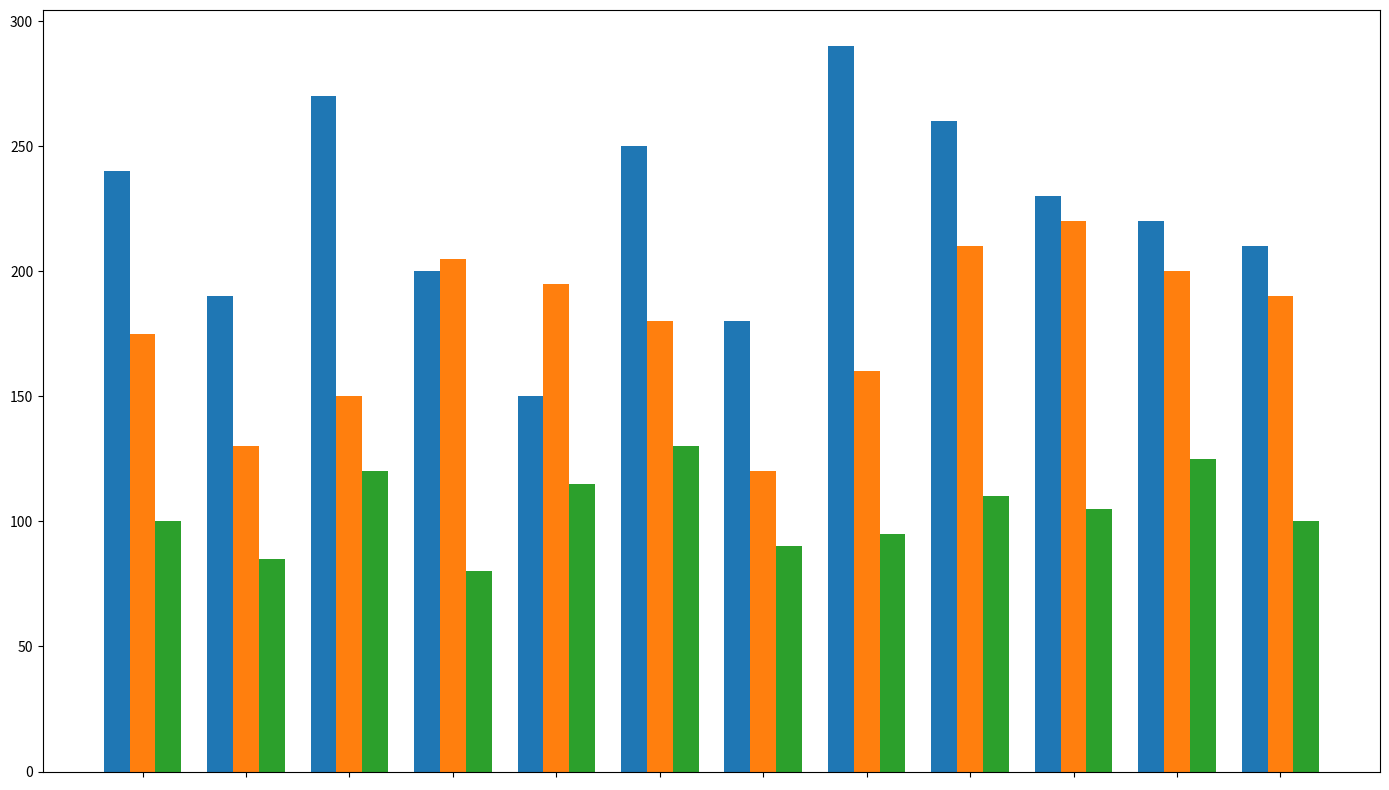

This chart was generated by the following Python code:
import matplotlib.pyplot as plt
import numpy as np

months = ["Jan", "Feb", "Mar", "Apr", "May", "Jun",
          "Jul", "Aug", "Sep", "Oct", "Nov", "Dec"]

classic_sales = np.array([240, 190, 270, 200, 150, 250, 180, 290, 260, 230, 220, 210])
exotic_sales = np.array([175, 130, 150, 205, 195, 180, 120, 160, 210, 220, 200, 190])
seasonal_sales = np.array([100, 85, 120, 80, 115, 130, 90, 95, 110, 105, 125, 100])

x = np.arange(len(months))
width = 0.25

fig, ax = plt.subplots(figsize=(14, 8))

ax.bar(x - width, classic_sales, width, color='#1f77b4')
ax.bar(x, exotic_sales, width, color='#ff7f0e')
ax.bar(x + width, seasonal_sales, width, color='#2ca02c')

ax.set_xticks(x)
ax.set_xticklabels([])

plt.tight_layout()
plt.show()
